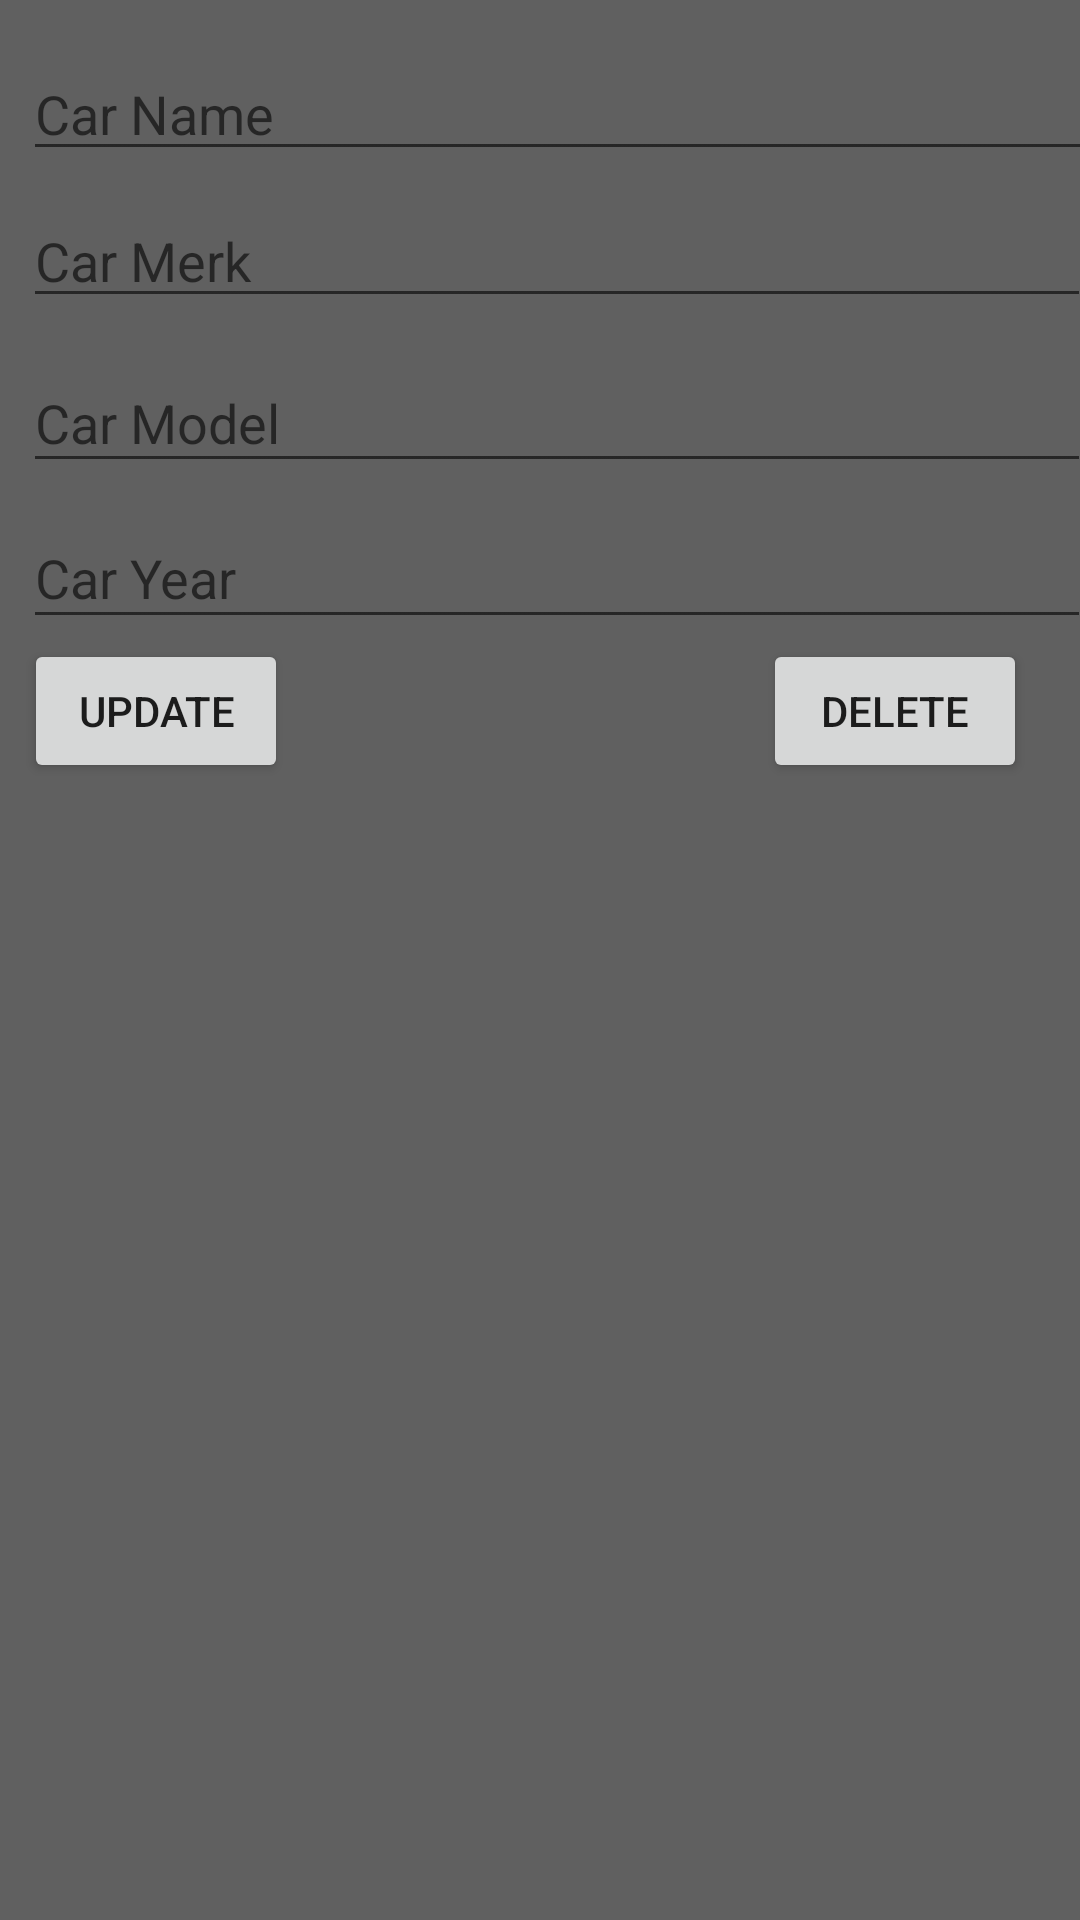

Here is an Android app screen rendered from its layout file. Give the layout XML and the strings, colors and styles it references.
<!-- AndroidManifest.xml: application theme AppTheme -->
<!-- res/layout/activity_detail.xml -->
<?xml version="1.0" encoding="utf-8"?>
<android.support.constraint.ConstraintLayout xmlns:android="http://schemas.android.com/apk/res/android"
    xmlns:app="http://schemas.android.com/apk/res-auto"
    xmlns:tools="http://schemas.android.com/tools"
    android:layout_width="match_parent"
    android:layout_height="match_parent"
    android:background="@color/bg"
    tools:context=".ui.detailCar.DetailActivity">

    <EditText
        android:id="@+id/nameCar"
        android:layout_width="358dp"
        android:layout_height="41dp"
        android:layout_marginStart="8dp"
        android:layout_marginTop="16dp"
        android:layout_marginEnd="8dp"
        android:hint="Car Name"
        app:layout_constraintEnd_toEndOf="parent"
        app:layout_constraintHorizontal_bias="0.041"
        app:layout_constraintStart_toStartOf="parent"
        app:layout_constraintTop_toTopOf="parent" />

    <EditText
        android:id="@+id/merkCar"
        android:layout_width="356dp"
        android:layout_height="41dp"
        android:layout_marginStart="8dp"
        android:layout_marginTop="8dp"
        android:layout_marginEnd="8dp"
        android:hint="Car Merk"
        app:layout_constraintEnd_toEndOf="parent"
        app:layout_constraintHorizontal_bias="0.041"
        app:layout_constraintStart_toStartOf="parent"
        app:layout_constraintTop_toBottomOf="@+id/nameCar" />

    <EditText
        android:id="@+id/modelCar"
        android:layout_width="356dp"
        android:layout_height="43dp"
        android:layout_marginStart="8dp"
        android:layout_marginTop="12dp"
        android:layout_marginEnd="8dp"
        android:hint="Car Model"
        app:layout_constraintEnd_toEndOf="parent"
        app:layout_constraintHorizontal_bias="0.041"
        app:layout_constraintStart_toStartOf="parent"
        app:layout_constraintTop_toBottomOf="@+id/merkCar" />

    <EditText
        android:id="@+id/yearCar"
        android:layout_width="356dp"
        android:layout_height="44dp"
        android:layout_marginStart="8dp"
        android:layout_marginTop="8dp"
        android:layout_marginEnd="8dp"
        android:hint="Car Year"
        app:layout_constraintEnd_toEndOf="parent"
        app:layout_constraintHorizontal_bias="0.041"
        app:layout_constraintStart_toStartOf="parent"
        app:layout_constraintTop_toBottomOf="@+id/modelCar" />

    <Button
        android:id="@+id/btnPut"
        android:layout_width="wrap_content"
        android:layout_height="wrap_content"
        android:layout_marginStart="8dp"
        android:layout_marginEnd="8dp"
        android:text="Update"
        app:layout_constraintEnd_toEndOf="@+id/btnDel"
        app:layout_constraintHorizontal_bias="0.0"
        app:layout_constraintStart_toStartOf="parent"
        app:layout_constraintTop_toBottomOf="@+id/yearCar" />

    <Button
        android:id="@+id/btnDel"
        android:layout_width="wrap_content"
        android:layout_height="wrap_content"
        android:text="Delete"
        app:layout_constraintEnd_toEndOf="parent"
        app:layout_constraintHorizontal_bias="0.935"
        app:layout_constraintStart_toStartOf="parent"
        app:layout_constraintTop_toBottomOf="@+id/yearCar" />
</android.support.constraint.ConstraintLayout>
<!-- resources referenced by this layout -->
<resources>
  <color name="bg">#606060</color>
  <style name="AppTheme" parent="Theme.AppCompat.Light.DarkActionBar">
          
          <item name="colorPrimary">@color/colorPrimary</item>
          <item name="colorPrimaryDark">@color/colorPrimaryDark</item>
          <item name="colorAccent">@color/colorAccent</item>
      </style>
  <color name="colorPrimary">#ff6a00</color>
  <color name="colorPrimaryDark">#ff6a00</color>
  <color name="colorAccent">#333333</color>
</resources>
